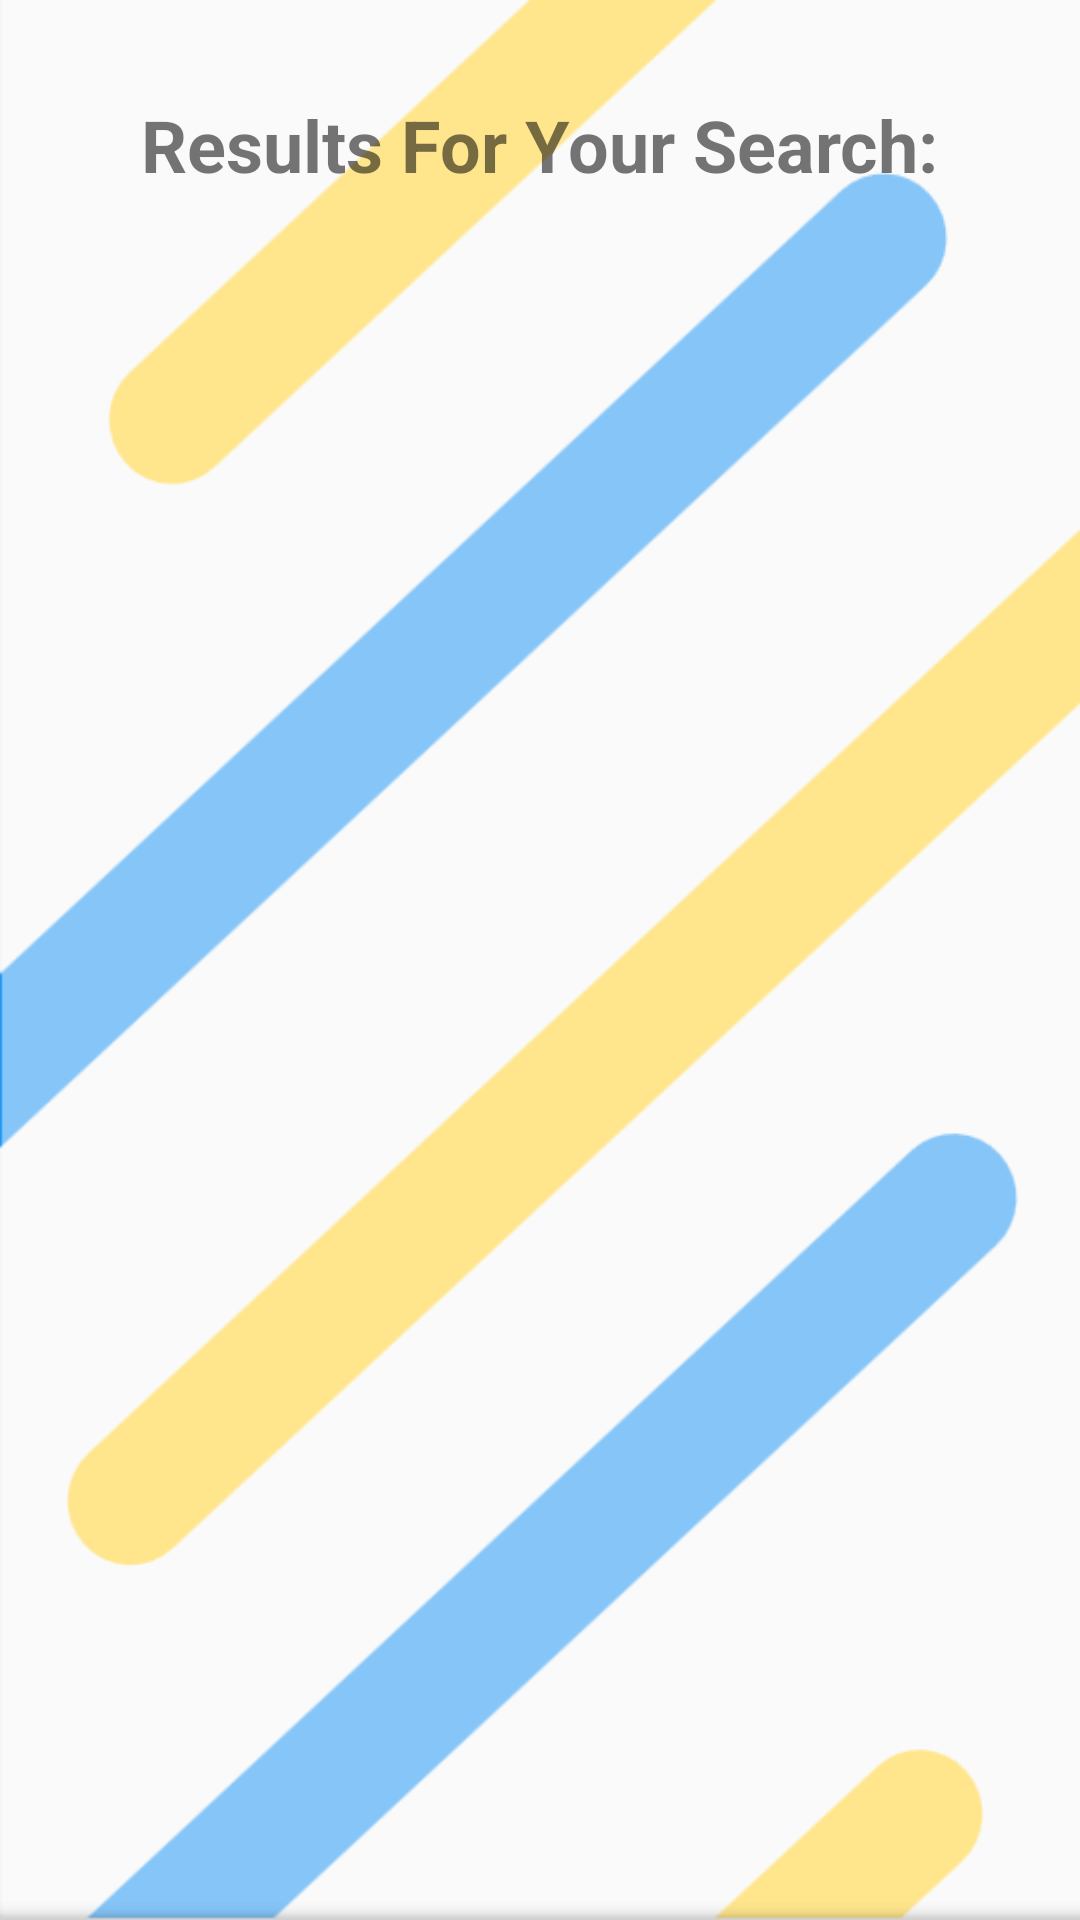

Produce the Android XML layout that renders to this screen, including the resource entries it uses.
<!-- AndroidManifest.xml: application theme AppTheme -->
<!-- res/layout/fragment_search_postable_result.xml -->
<?xml version="1.0" encoding="utf-8"?>
<androidx.constraintlayout.widget.ConstraintLayout xmlns:android="http://schemas.android.com/apk/res/android"
    xmlns:app="http://schemas.android.com/apk/res-auto"
    xmlns:tools="http://schemas.android.com/tools"
    android:layout_width="match_parent"
    android:layout_height="match_parent"
    android:background="@drawable/back3"
    tools:context=".fragments.SearchPostableResultFragment">

    <TextView
        android:id="@+id/textView11"
        android:layout_width="wrap_content"
        android:layout_height="wrap_content"
        android:layout_marginTop="32dp"
        android:textSize="24dp"
        android:textStyle="bold"
        android:text="@string/results_for_your_search"
        app:layout_constraintEnd_toEndOf="parent"
        app:layout_constraintStart_toStartOf="parent"
        app:layout_constraintTop_toTopOf="parent" />

    <androidx.recyclerview.widget.RecyclerView
        android:id="@+id/productRecycleView"
        android:layout_width="0dp"
        android:layout_height="0dp"
        android:layout_marginStart="32dp"
        android:layout_marginTop="24dp"
        android:layout_marginEnd="32dp"
        android:layout_marginBottom="32dp"
        app:layout_constraintBottom_toBottomOf="parent"
        app:layout_constraintEnd_toEndOf="parent"
        app:layout_constraintStart_toStartOf="parent"
        app:layout_constraintTop_toBottomOf="@+id/textView11" />

</androidx.constraintlayout.widget.ConstraintLayout>
<!-- resources referenced by this layout -->
<resources>
  <!-- drawable back3: png bitmap (drawable, 47944 bytes) -->
  <string name="results_for_your_search">Results For Your Search:</string>
  <style name="AppTheme" parent="Theme.MaterialComponents.Light.NoActionBar">
          
          <item name="colorPrimary">@color/colorPrimary</item>
          <item name="colorPrimaryDark">@color/colorPrimaryDark</item>
          <item name="colorAccent">@color/colorAccent</item>
      </style>
  <color name="colorPrimary">#2196F3</color>
  <color name="colorPrimaryDark">#1976D2</color>
  <color name="colorAccent">#ffd230</color>
</resources>
